Run: headless pygame with SDL's dummy video driver; simulated clock (each Clock.tick advances the game by its frame time, no real sleeping); random seed 0; keys injected as events and as key.get_pressed() state; no mouse input; restart key R tapped at the start of phases 3 and 4.
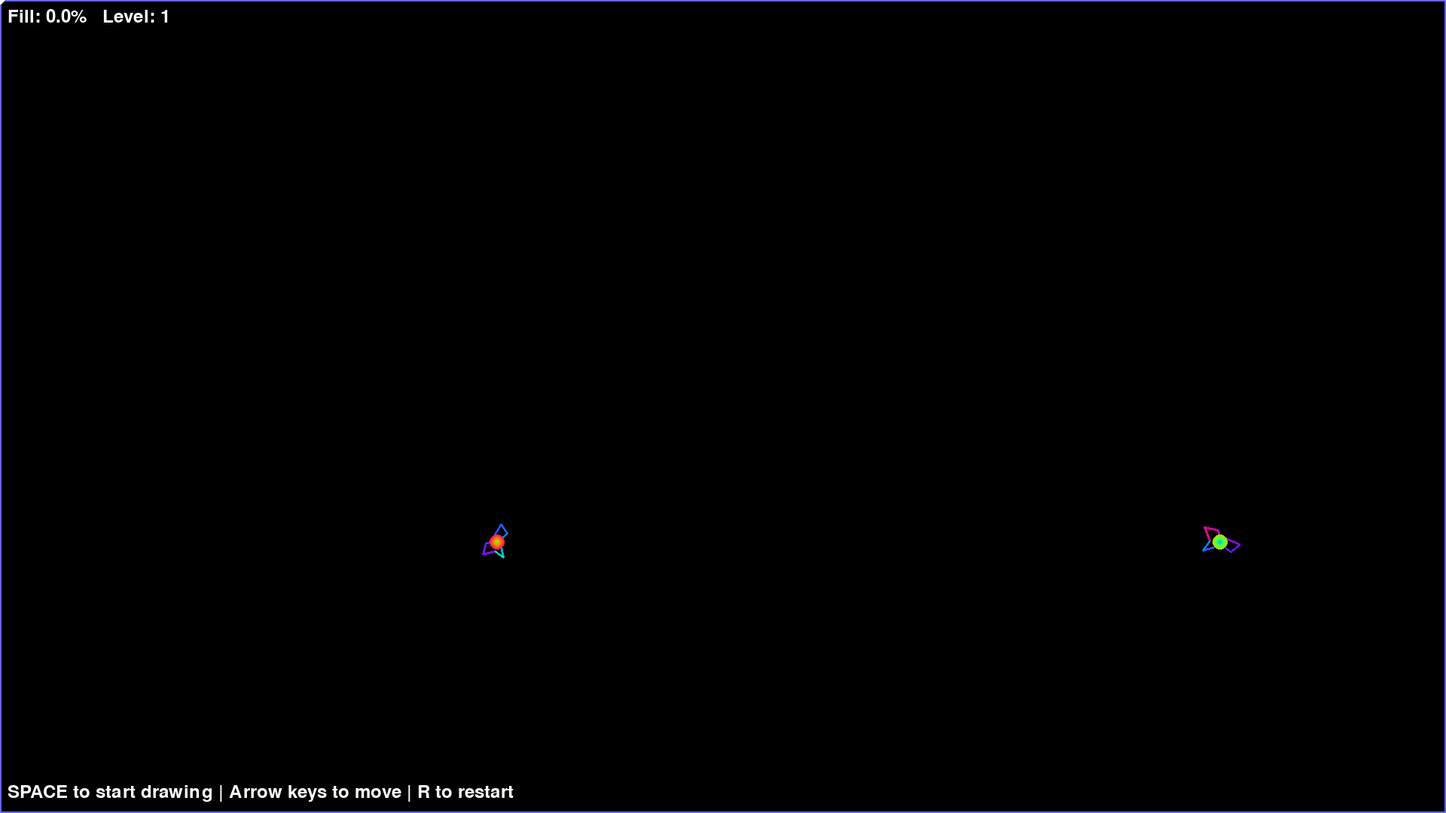
Frame 1 of 4 · flips 1–60 · no input
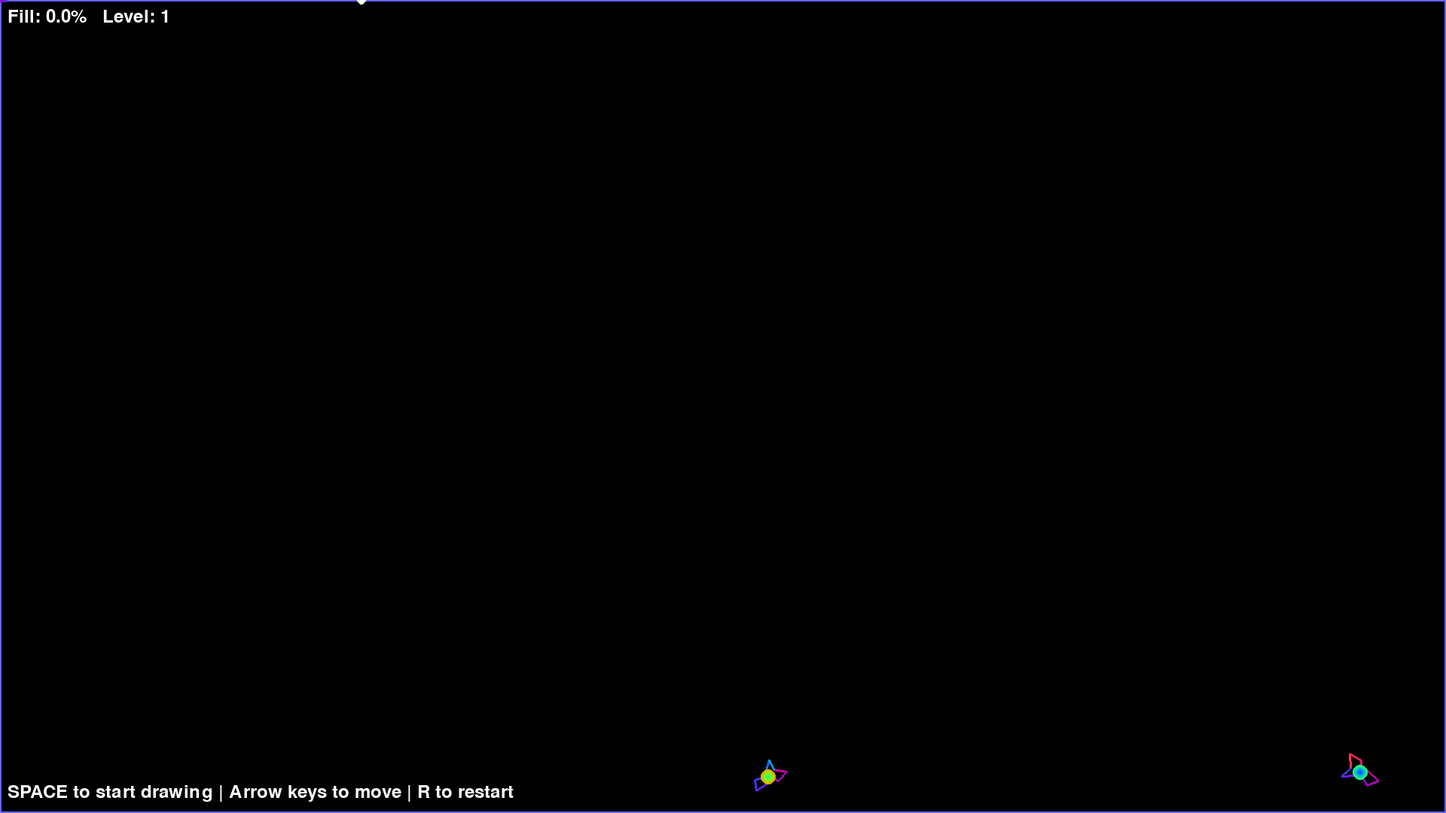
Frame 2 of 4 · flips 61–180 · tapped SPACE, RETURN · held RIGHT (→), D
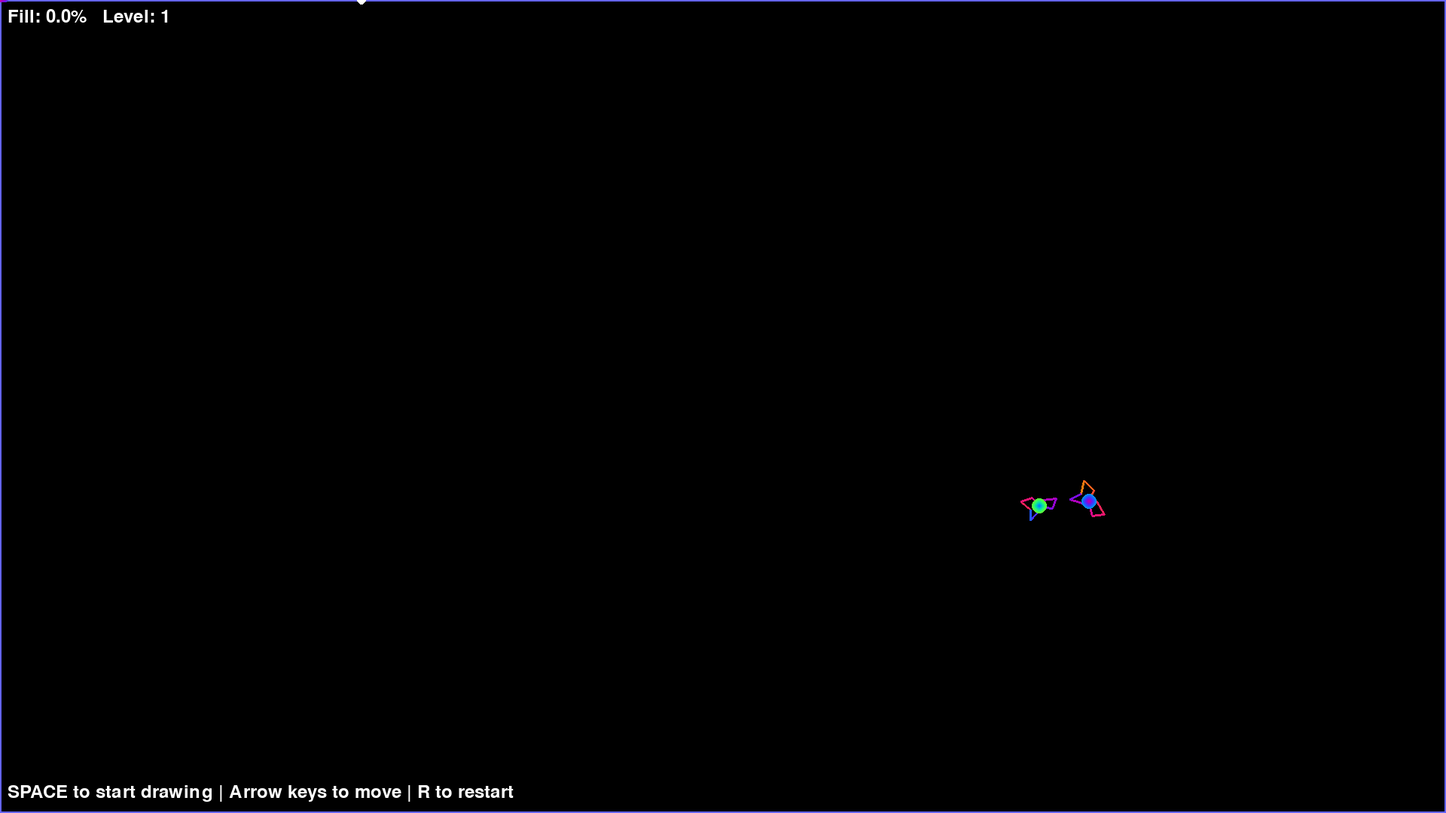
Frame 3 of 4 · flips 181–300 · tapped R · held DOWN (↓), S
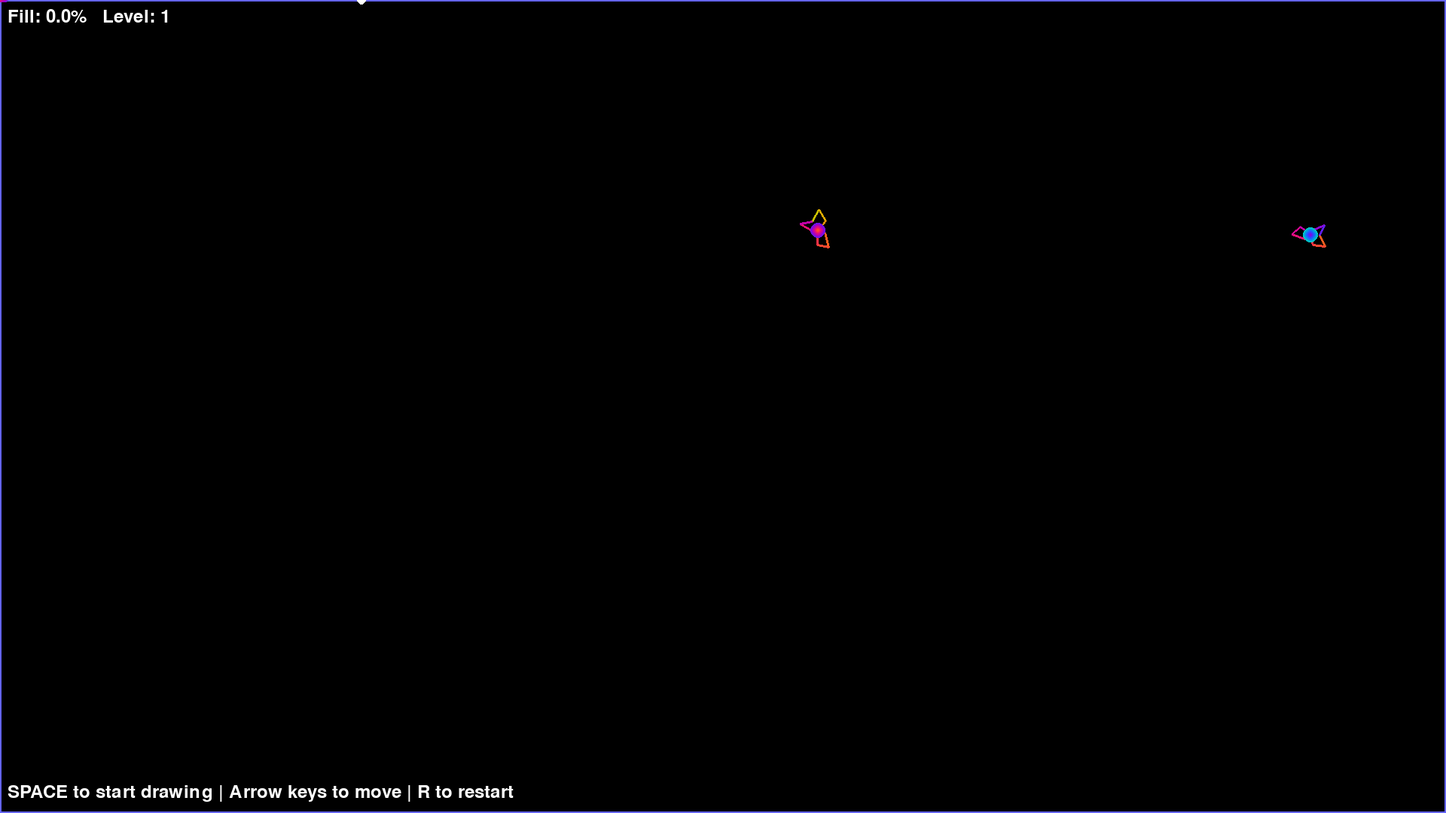
Frame 4 of 4 · flips 301–420 · tapped R · held LEFT (←), A, UP (↑), W

The pygame program that drew these frames:

import pygame
import sys
import math
import random
from pygame.locals import *

# --------------------------- Constants & Setup ---------------------------
WIDTH, HEIGHT = 1920, 1080
FPS = 60
TARGET_FILL_PERCENTAGE = 75

# Colors
BLACK = (0, 0, 0)
WHITE = (255, 255, 255)
BORDER_COLOR = (100, 100, 255)

pygame.init()
screen = pygame.display.set_mode((WIDTH, HEIGHT))
pygame.display.set_caption('Qix Rainbow Edition')
clock = pygame.time.Clock()

# --------------------------- Utility Functions ---------------------------

def rainbow_color(t):
    """Return a rainbow color based on angle t."""
    r = int(127 * math.sin(t) + 128)
    g = int(127 * math.sin(t + 2) + 128)
    b = int(127 * math.sin(t + 4) + 128)
    return (r, g, b)

def point_in_polygon(point, polygon):
    """Determine if point is in polygon using the ray-casting algorithm."""
    x, y = point
    n = len(polygon)
    inside = False
    p1x, p1y = polygon[0]
    for i in range(1, n + 1):
        p2x, p2y = polygon[i % n]
        if y > min(p1y, p2y):
            if y <= max(p1y, p2y):
                if x <= max(p1x, p2x):
                    if p1y != p2y:
                        xinters = (y - p1y) * (p2x - p1x) / (p2y - p1y) + p1x
                    if p1x == p2x or x <= xinters:
                        inside = not inside
        p1x, p1y = p2x, p2y
    return inside

def point_to_line_distance(x, y, x1, y1, x2, y2):
    """Calculate the distance from point (x,y) to line segment (x1,y1)-(x2,y2)."""
    A = x - x1
    B = y - y1
    C = x2 - x1
    D = y2 - y1

    dot = A * C + B * D
    len_sq = C * C + D * D

    if len_sq == 0:
        return math.sqrt(A * A + B * B)

    param = dot / len_sq

    if param < 0:
        xx, yy = x1, y1
    elif param > 1:
        xx, yy = x2, y2
    else:
        xx = x1 + param * C
        yy = y1 + param * D

    return math.sqrt((x - xx)**2 + (y - yy)**2)

def calculate_area_percentage(filled_areas, total_area):
    """Calculate percentage of total area covered by filled polygons."""
    filled = 0
    for polygon in filled_areas:
        if len(polygon) < 3:
            continue
        area = 0
        for i in range(len(polygon) - 1):
            area += polygon[i][0] * polygon[i+1][1] - polygon[i+1][0] * polygon[i][1]
        area = abs(area) / 2
        filled += area
    return (filled / total_area) * 100

def draw_game_boundary(surface):
    """Draw the game boundary rectangle."""
    pygame.draw.rect(surface, BORDER_COLOR, (0, 0, WIDTH, HEIGHT), 2)

# --------------------------- Classes ---------------------------

class Player:
    def __init__(self):
        self.x = 0
        self.y = 0
        self.speed = 4
        self.thickness = 4
        self.drawing = False
        self.temp_points = []
        self.filled_areas = []
        self.color_offset = 0
        self.current_direction = None  # 'up', 'down', 'left', 'right', or None
        self.sparks = []
        self.boundary_points = self.generate_boundary_points() # Pre-calculate boundary points

    def generate_boundary_points(self):
        """Generate a list of points that make up the game boundary."""
        boundary = []
        # Top
        for x in range(0, WIDTH):
            boundary.append((x, 0))
        # Right
        for y in range(1, HEIGHT):
            boundary.append((WIDTH - 1, y))
        # Bottom
        for x in range(WIDTH - 2, -1, -1):
            boundary.append((x, HEIGHT - 1))
        # Left
        for y in range(HEIGHT - 2, 0, -1):
            boundary.append((0, y))
        return boundary

    def is_on_boundary(self, x, y):

        for px, py in self.boundary_points:
            if (x, y) == (px, py):
                return True

        for area in self.filled_areas:
            for i in range(len(area) - 1):  # Iterate through edges, not just vertices
                if point_to_line_distance(x, y, area[i][0], area[i][1], area[i+1][0], area[i+1][1]) <= 2:
                    return True  # Consider points close to lines as on the boundary
        return False

    def is_valid_move(self, new_x, new_y):
        """Checks if a potential move is valid, considering boundaries and existing lines."""
        if not self.is_on_boundary(new_x, new_y): #boundary check is still needed to stop drawing
             # Check for collisions with the current drawing path, excluding the last few points
            # (to allow for small overlaps when turning)
            if self.drawing:
                for i in range(len(self.temp_points) - 5):  # -5:  Don't check against the very recent points
                    if self.temp_points[i] == (new_x, new_y):
                        return False
        return True

    def move(self, dx, dy):
        if self.drawing:
            # Determine new direction, but only if there's actual input
            if dx != 0 or dy != 0:
                if dx > 0:
                    new_direction = 'right'
                elif dx < 0:
                    new_direction = 'left'
                elif dy > 0:
                    new_direction = 'down'
                elif dy < 0:
                    new_direction = 'up'

                # Only change direction if it's a 90-degree turn
                if self.current_direction is not None:
                    if (self.current_direction in ('left', 'right') and new_direction in ('up', 'down')) or \
                       (self.current_direction in ('up', 'down') and new_direction in ('left', 'right')):
                        self.current_direction = new_direction
                else:
                     self.current_direction = new_direction #set initial direction

            # Apply movement based on current_direction
            if self.current_direction == 'up':
                dx, dy = 0, -1
            elif self.current_direction == 'down':
                dx, dy = 0, 1
            elif self.current_direction == 'left':
                dx, dy = -1, 0
            elif self.current_direction == 'right':
                dx, dy = 1, 0

            new_x = self.x + dx * self.speed
            new_y = self.y + dy * self.speed

            if self.is_valid_move(new_x, new_y):
                self.x = new_x
                self.y = new_y
                self.temp_points.append((self.x, self.y))

                # Create a spark
                if random.random() < 0.3:
                    self.create_spark()

            if self.is_on_boundary(new_x, new_y) and (new_x, new_y) != self.temp_points[0]: #check for the new point hitting the boundary
                 self.stop_drawing()

        else:  # Not drawing - boundary movement only
            new_x = self.x + dx * self.speed
            new_y = self.y + dy * self.speed
            if self.is_on_boundary(new_x, new_y):
                self.x = new_x
                self.y = new_y

    def create_spark(self):
        """Create a spark particle at the player's position"""
        angle = random.uniform(0, 2 * math.pi)
        speed = random.uniform(1, 3)
        lifetime = random.randint(5, 15)
        color_offset = random.random() * 2 * math.pi
        self.sparks.append({
            'x': self.x,
            'y': self.y,
            'dx': math.cos(angle) * speed,
            'dy': math.sin(angle) * speed,
            'lifetime': lifetime,
            'color_offset': color_offset
        })

    def update_sparks(self):
        """Update all spark particles"""
        for spark in self.sparks:
            spark['x'] += spark['dx']
            spark['y'] += spark['dy']
            spark['lifetime'] -= 1
        # Remove dead sparks
        self.sparks = [s for s in self.sparks if s['lifetime'] > 0]

    def start_drawing(self):
        if not self.drawing and self.is_on_boundary(self.x, self.y):
            self.drawing = True
            self.temp_points = [(self.x, self.y)]
            self.current_direction = None

    def calculate_polygon_area(self, polygon):
        area = 0
        for i in range(len(polygon) - 1):
            area += polygon[i][0] * polygon[i+1][1] - polygon[i+1][0] * polygon[i][1]
        return abs(area) / 2

    def stop_drawing(self):
        if not self.drawing or len(self.temp_points) <= 2:
            return

        start_point = self.temp_points[0]
        end_point = self.temp_points[-1]

        # Determine which side of the boundary each point is on.
        def get_boundary_side(point):
            x, y = point
            tol = 2  # tolerance (in pixels)
            if abs(y - 0) < tol:
                return 'top'
            elif abs(x - (WIDTH - 1)) < tol:
                return 'right'
            elif abs(y - (HEIGHT - 1)) < tol:
                return 'bottom'
            elif abs(x - 0) < tol:
                return 'left'
            else:
                return None

        start_side = get_boundary_side(start_point)
        end_side = get_boundary_side(end_point)

        # If the two points are on different sides, determine the desired corner.
        desired_corner = None
        if start_side and end_side and start_side != end_side:
            desired_corners = {
                frozenset({'left', 'top'}): (0, 0),
                frozenset({'top', 'right'}): (WIDTH - 1, 0),
                frozenset({'right', 'bottom'}): (WIDTH - 1, HEIGHT - 1),
                frozenset({'bottom', 'left'}): (0, HEIGHT - 1)
            }
            key = frozenset({start_side, end_side})
            desired_corner = desired_corners.get(key, None)

        # Find the indices of start and end in the game boundary.
        def find_index_in_boundary(point):
            for i, bp in enumerate(self.boundary_points):
                if abs(bp[0] - point[0]) < 1 and abs(bp[1] - point[1]) < 1:
                    return i
            return None

        start_index = find_index_in_boundary(start_point)
        end_index = find_index_in_boundary(end_point)
        if start_index is None or end_index is None:
            # Fallback if indices not found.
            self.filled_areas.append(self.temp_points + [start_point])
            self.drawing = False
            self.temp_points = []
            self.current_direction = None
            return

        bp = self.boundary_points
        n = len(bp)

        # Get two candidate boundary segments (the boundary is circular).
        if start_index <= end_index:
            seg1 = bp[start_index:end_index + 1]
        else:
            seg1 = bp[start_index:] + bp[:end_index + 1]
        # The other segment is the complementary part.
        if start_index <= end_index:
            seg2 = bp[end_index:] + bp[:start_index + 1]
        else:
            seg2 = bp[end_index:start_index + 1]

        # Choose the segment that contains the desired corner.
        def contains_point(segment, point):
            for p in segment:
                if abs(p[0] - point[0]) < 1 and abs(p[1] - point[1]) < 1:
                    return True
            return False

        if desired_corner is not None:
            chosen_segment = seg1 if contains_point(seg1, desired_corner) else seg2
        else:
            # Fallback: choose the segment with fewer points.
            chosen_segment = seg1 if len(seg1) < len(seg2) else seg2

        # Build two candidate polygons:
        # Option A: drawn path in original order + chosen boundary segment reversed.
        polygon1 = self.temp_points + chosen_segment[::-1]
        # Option B: drawn path in reverse order + chosen boundary segment.
        polygon2 = self.temp_points[::-1] + chosen_segment

        # Now choose the polygon using a test point.
        # Instead of a perpendicular offset, offset toward the desired corner.
        mid_x = (start_point[0] + end_point[0]) / 2
        mid_y = (start_point[1] + end_point[1]) / 2
        if desired_corner is not None:
            vec_x = desired_corner[0] - mid_x
            vec_y = desired_corner[1] - mid_y
            length = math.hypot(vec_x, vec_y)
            if length != 0:
                offset_x = (vec_x / length) * 5  # small offset of 5 pixels
                offset_y = (vec_y / length) * 5
            else:
                offset_x, offset_y = 0, 0
            test_point = (mid_x + offset_x, mid_y + offset_y)
        else:
            # Fallback: use a perpendicular offset.
            dx = end_point[1] - start_point[1]
            dy = start_point[0] - end_point[0]
            length = math.hypot(dx, dy)
            if length == 0:
                offset_x, offset_y = 0, 0
            else:
                offset_x = (dx / length) * 5
                offset_y = (dy / length) * 5
            test_point = (mid_x + offset_x, mid_y + offset_y)

        if point_in_polygon(test_point, polygon1):
            final_polygon = polygon1
        elif point_in_polygon(test_point, polygon2):
            final_polygon = polygon2
        else:
            # As a last resort, choose the polygon with the smaller area.
            area1 = self.calculate_polygon_area(polygon1)
            area2 = self.calculate_polygon_area(polygon2)
            final_polygon = polygon1 if area1 < area2 else polygon2

        final_polygon.append(final_polygon[0])  # Close the polygon.
        self.filled_areas.append(final_polygon)
        self.drawing = False
        self.temp_points = []
        self.current_direction = None
        self.boundary_points = self.generate_boundary_points()  # Refresh boundary points.


    def draw(self, surface):
        self.update_sparks()  # Update spark positions

        # Draw sparks
        for spark in self.sparks:
            t = (spark['lifetime'] / 5 + spark['color_offset']) % (2 * math.pi)
            color = rainbow_color(t)
            size = min(4, spark['lifetime'] / 3)  # Reduce spark size
            pygame.draw.circle(surface, color, (int(spark['x']), int(spark['y'])), max(1, int(size)))

        # Draw the player
        pygame.draw.circle(surface, WHITE, (int(self.x), int(self.y)), 6)

        # Draw temporary path
        if self.drawing and len(self.temp_points) > 1:
            for i in range(len(self.temp_points) - 1):
                t = (i / 10 + self.color_offset) % (2 * math.pi)
                color = rainbow_color(t)
                pygame.draw.line(surface, color, self.temp_points[i], self.temp_points[i+1], self.thickness)

        # Draw filled areas (efficiently, with transparency)
        fill_surface = pygame.Surface((WIDTH, HEIGHT), pygame.SRCALPHA)  # Use SRCALPHA
        for area in self.filled_areas:
            if len(area) >= 3:
                pygame.draw.polygon(fill_surface, (*rainbow_color(self.color_offset), 100), area)

                # Draw the boundary (outline) of the filled area
                for i in range(len(area) - 1):
                    t = (i / 10 + self.color_offset) % (2 * math.pi)
                    border_color = rainbow_color(t)
                    pygame.draw.line(surface, border_color, area[i], area[i+1], self.thickness)

        surface.blit(fill_surface, (0, 0)) #blit once
        self.color_offset += 0.05  # Animate the rainbow colors

class Qix:
    def __init__(self, x=None, y=None):
        # Start near center if no position is given
        self.x = x if x is not None else WIDTH // 2
        self.y = y if y is not None else HEIGHT // 2
        self.dx = random.choice([-3, -2, 2, 3])
        self.dy = random.choice([-3, -2, 2, 3])
        self.size = 30
        self.rotation = 0
        self.rotation_speed = random.choice([-0.05, -0.03, 0.03, 0.05])
        self.points = self.generate_points()
        self.color_offset = random.random() * 10

    def generate_points(self):
        """Generate points for a spiky (non-uniform) circular shape."""
        points = []
        num_points = 10
        for i in range(num_points):
            angle = self.rotation + 2 * math.pi * i / num_points
            # Vary radius for a spikey effect
            r = self.size * (0.5 + 0.5 * math.sin(i * 1.5))
            x = self.x + r * math.cos(angle)
            y = self.y + r * math.sin(angle)
            points.append((x, y))
        return points

    def update(self, filled_areas):
        # Update position and handle wall bounces
        self.x += self.dx
        self.y += self.dy

        if self.x - self.size < 0 or self.x + self.size > WIDTH:
            self.dx *= -1
        if self.y - self.size < 0 or self.y + self.size > HEIGHT:
            self.dy *= -1

        # Update rotation for a shimmering effect
        self.rotation += self.rotation_speed

        # Check collision with filled areas using a simple check:
        for area in filled_areas:
            if point_in_polygon((self.x, self.y), area):
                # Bounce in a new random direction upon collision with a filled area
                self.dx = random.choice([-3, -2, 2, 3])
                self.dy = random.choice([-3, -2, 2, 3])
                break

        self.points = self.generate_points()
        self.color_offset += 0.1

    def draw(self, surface):
        # Draw the Qix shape with a rainbow outline
        for i in range(len(self.points) - 1):
            t = (i / 5 + self.color_offset) % (2 * math.pi)
            color = rainbow_color(t)
            pygame.draw.line(surface, color, self.points[i], self.points[i+1], 3)
        pygame.draw.line(surface,
                         rainbow_color((len(self.points) / 5 + self.color_offset) % (2 * math.pi)),
                         self.points[-1], self.points[0], 3)

        # Draw inner glow (using semi-transparent circles)
        for r in range(10, 0, -2):
            t = (r / 5 + self.color_offset * 2) % (2 * math.pi)
            color = (*rainbow_color(t), 20)
            pygame.draw.circle(surface, color, (int(self.x), int(self.y)), r)

# --------------------------- Game Object Creation / Utility Functions (Moved outside Qix class)---------------------------
def create_enemies(level):
    """Create a list of Qix enemies based on the current level."""
    num_enemies = level + 1  # e.g., Level 1 = 2 enemies, Level 2 = 3 enemies, etc.
    enemies = []
    for i in range(num_enemies):
        # Distribute enemies around the center
        angle = 2 * math.pi * i / num_enemies
        x = WIDTH // 2 + int((WIDTH // 4) * math.cos(angle))
        y = HEIGHT // 2 + int((HEIGHT // 4) * math.sin(angle))
        qix = Qix(x, y)
        qix.size = 25 + random.randint(-5, 5)
        enemies.append(qix)
    return enemies

def check_collision(player, enemies):
    """Check if the player's circle or its drawing path collides with any enemy."""
    for qix in enemies:
        # Check collision with player circle (simple circle-to-circle collision)
        if math.hypot(player.x - qix.x, player.y - qix.y) < qix.size + 6:  # 6 is the player radius
            return True

        # When drawing, check if any segment is close enough to an enemy's center
        if player.drawing and len(player.temp_points) > 1:
            for i in range(len(player.temp_points) - 1):
                p1 = player.temp_points[i]
                p2 = player.temp_points[i + 1]
                dist = point_to_line_distance(qix.x, qix.y, p1[0], p1[1], p2[0], p2[1])
                if dist < qix.size:
                    return True
    return False

# --------------------------- End-of-Game Screens ---------------------------
def display_message(surface, message):
    """Display a centered message on the screen."""
    font = pygame.font.SysFont(None, 96)
    text_surface = font.render(message, True, WHITE)
    text_rect = text_surface.get_rect(center=(WIDTH // 2, HEIGHT // 2))
    surface.blit(text_surface, text_rect)
    pygame.display.flip()
    # Pause for a few seconds
    pygame.time.wait(3000)

# --------------------------- Main Game Loop ---------------------------
def main():  # Moved main function outside of the Qix Class
    # Initialize game state variables
    level = 1
    total_area = WIDTH * HEIGHT
    player = Player()
    enemies = create_enemies(level)
    game_over = False
    game_win = False

    while True:
        # --- Event Handling ---
        for event in pygame.event.get():
            if event.type == QUIT:
                pygame.quit()
                sys.exit()
            # Start drawing with spacebar
            if event.type == KEYDOWN:
                if event.key == K_SPACE and not player.drawing:
                    player.start_drawing()
                # Press R to restart after game over/win
                if event.key == K_r and (game_over or game_win):
                    return  # Restart by returning from main()

        # --- Get Key States for Movement ---
        keys = pygame.key.get_pressed()
        dx = 0
        dy = 0
        if keys[K_LEFT]:
            dx = -1
        if keys[K_RIGHT]:
            dx = 1
        if keys[K_UP]:
            dy = -1
        if keys[K_DOWN]:
            dy = 1

        # Only update game state if not game over or win
        if not (game_over or game_win):
            player.move(dx, dy)

            # Update each enemy
            for qix in enemies:
                qix.update(player.filled_areas)

            # Check for collision events (player or drawing hit an enemy)
            if check_collision(player, enemies):
                game_over = True
                player.stop_drawing()  # Stop drawing if collision happens

            # Check win condition by the percentage of fill area
            fill_percentage = calculate_area_percentage(player.filled_areas, total_area)
            if fill_percentage >= TARGET_FILL_PERCENTAGE:
                game_win = True

        # --- Drawing Section ---
        screen.fill(BLACK)
        draw_game_boundary(screen)

        for qix in enemies:
            qix.draw(screen)
        player.draw(screen)

        # Display score/fill percentage on top-left
        font = pygame.font.SysFont(None, 36)
        info = font.render(f"Fill: {fill_percentage:0.1f}%   Level: {level}", True, WHITE)
        screen.blit(info, (10, 10))

        # Display controls
        controls = font.render("SPACE to start drawing | Arrow keys to move | R to restart", True, WHITE)
        screen.blit(controls, (10, HEIGHT - 40))

        pygame.display.flip()
        clock.tick(FPS)

        # --- End-of-Game Checks ---
        if game_over:
            display_message(screen, "Game Over! Press R to Restart")
            #wait for input to prevent the game from immediately resetting
            waiting_for_input = True
            while waiting_for_input:
                for event in pygame.event.get():
                    if event.type == QUIT:
                        pygame.quit()
                        sys.exit()
                    if event.type == KEYDOWN:
                        if event.key == K_r:
                            waiting_for_input = False

        if game_win:
            display_message(screen, "You Win! Press R to Restart")
            #wait for input to prevent the game from immediately resetting
            waiting_for_input = True
            while waiting_for_input:
                for event in pygame.event.get():
                    if event.type == QUIT:
                        pygame.quit()
                        sys.exit()
                    if event.type == KEYDOWN:
                        if event.key == K_r:
                            waiting_for_input = False
if __name__ == '__main__':
    main()
